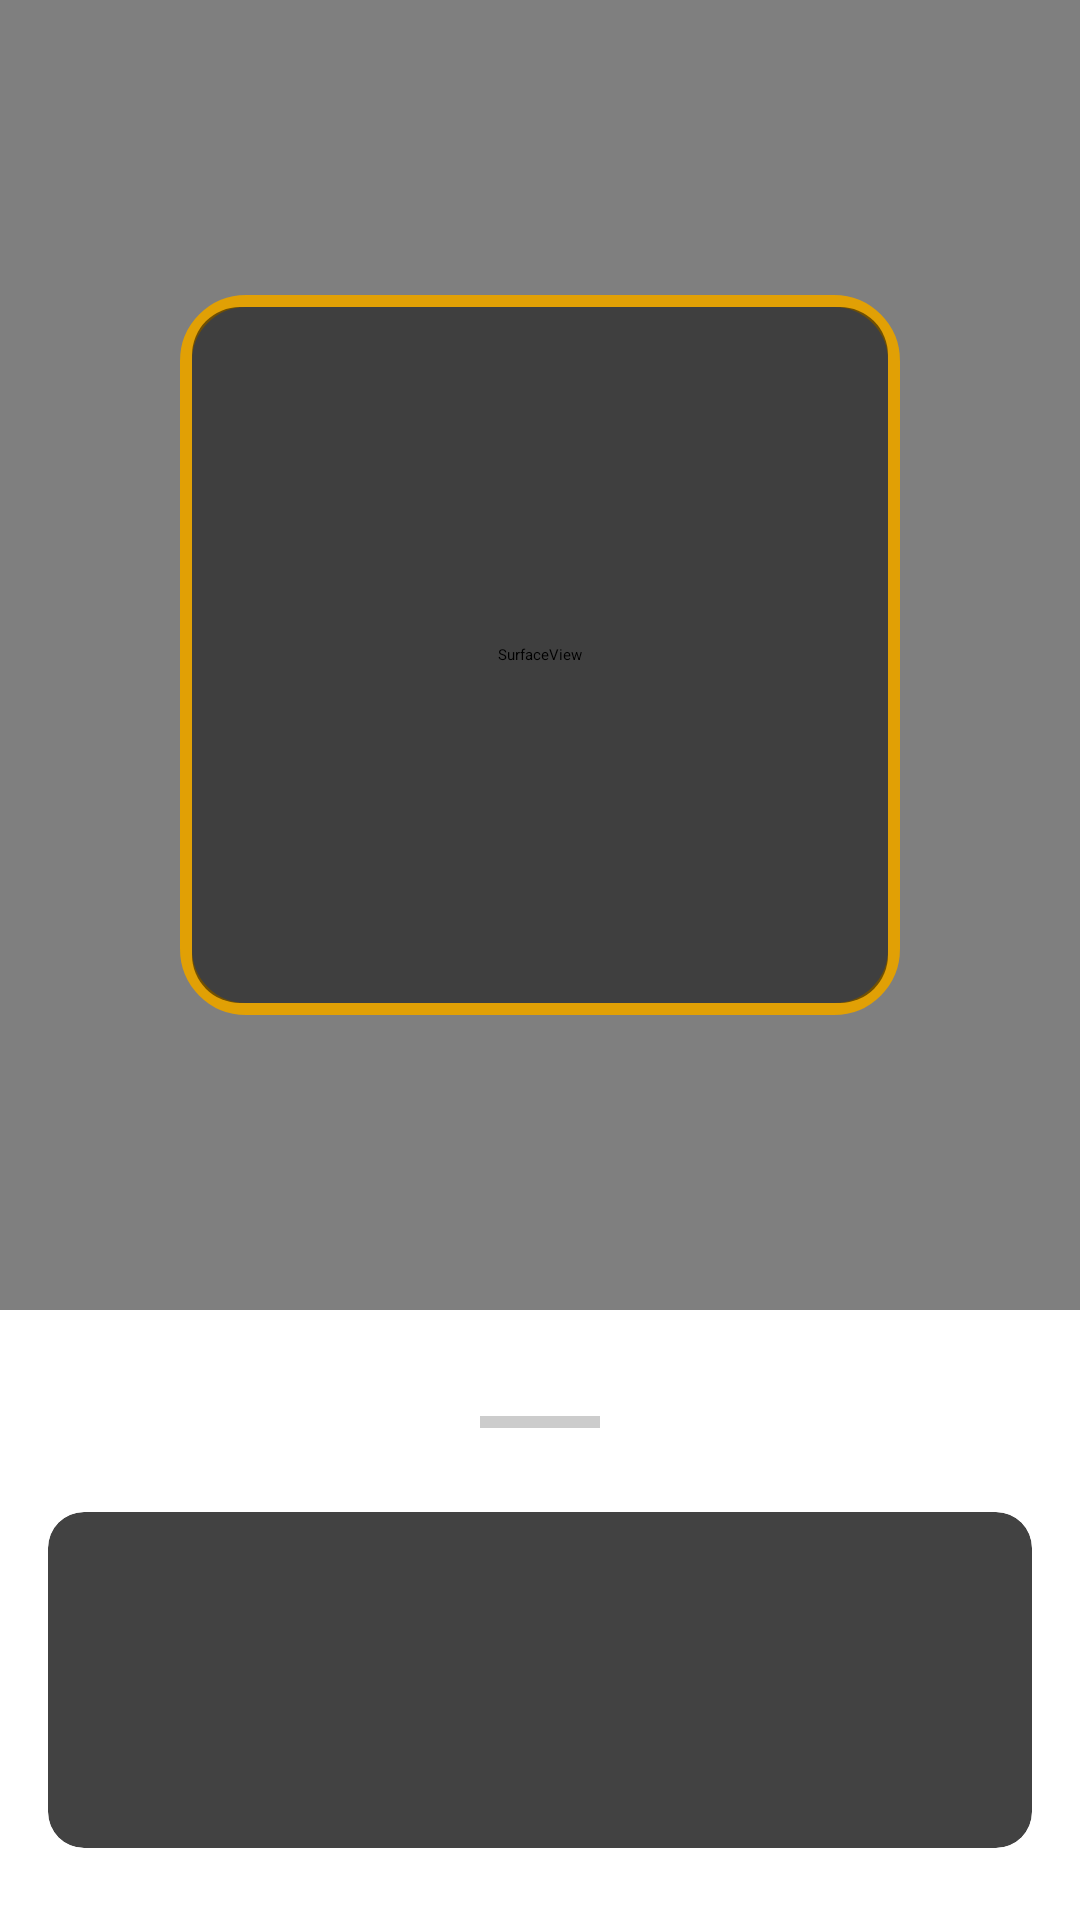

Reconstruct the res/layout file that produces this screen, plus the resources it refers to.
<!-- AndroidManifest.xml: application theme Theme.EcoShop -->
<!-- res/layout/fragment_scanner.xml -->
<?xml version="1.0" encoding="utf-8"?>
<androidx.coordinatorlayout.widget.CoordinatorLayout
    xmlns:android="http://schemas.android.com/apk/res/android"
    xmlns:app="http://schemas.android.com/apk/res-auto"
    android:layout_width="match_parent"
    android:layout_height="match_parent"

    >

    <LinearLayout
        android:layout_width="match_parent"
        android:layout_height="match_parent"
        android:orientation="vertical">

        
        <FrameLayout
            android:id="@+id/cameraContainer"
            android:layout_width="match_parent"
            android:layout_height="0dp"
            android:layout_weight="0.7"
            android:background="@android:color/black">

            <SurfaceView
                android:id="@+id/surfaceView"
                android:layout_width="match_parent"
                android:layout_height="match_parent"/>

            <View
                android:id="@+id/scannerFrame"
                android:layout_width="240dp"
                android:layout_height="240dp"
                android:layout_gravity="center"
                android:background="@drawable/scanner_frame"/>
        </FrameLayout>

        
        <androidx.cardview.widget.CardView
            android:id="@+id/infoCard"
            android:layout_width="match_parent"
            android:layout_height="0dp"
            android:layout_weight="0.3"
            android:layout_marginHorizontal="16dp"
            android:layout_marginVertical="8dp"
            app:cardCornerRadius="24dp"
            app:cardElevation="8dp"
            app:cardBackgroundColor="@android:color/white"
            app:cardPreventCornerOverlap="false">

            <LinearLayout
                android:layout_width="match_parent"
                android:layout_height="match_parent"
                android:orientation="vertical"
                android:padding="16dp">

                <TextView
                    android:layout_width="match_parent"
                    android:layout_height="wrap_content"
                    android:text="Scan Your Product"
                    android:textAlignment="center"
                    android:textSize="24sp"
                    android:textColor="#E1A500"
                    android:textStyle="bold"/>

                <TextView
                    android:layout_width="match_parent"
                    android:layout_height="wrap_content"
                    android:layout_marginTop="8dp"
                    android:text="For your health and environmental well-being"
                    android:textAlignment="center"
                    android:textColor="#7e5109"
                    android:textSize="16sp" />

                <ImageView
                    android:id="@+id/imageView"
                    android:layout_width="wrap_content"
                    android:layout_height="wrap_content"
                    android:layout_gravity="center"
                    android:src="@drawable/qr_code_frame" />

                <ProgressBar
                    android:id="@+id/progressBar"
                    android:layout_width="wrap_content"
                    android:layout_height="wrap_content"
                    android:layout_gravity="center"
                    android:visibility="gone"/>
            </LinearLayout>
        </androidx.cardview.widget.CardView>
    </LinearLayout>

    
    <androidx.core.widget.NestedScrollView
        android:id="@+id/productInfoSheet"
        android:layout_width="match_parent"
        android:layout_height="wrap_content"
        android:background="@drawable/bottom_sheet_bg"
        app:behavior_hideable="true"
        app:behavior_peekHeight="180dp"
        app:layout_behavior="com.google.android.material.bottomsheet.BottomSheetBehavior">

        <include layout="@layout/product_info_sheet"/>
    </androidx.core.widget.NestedScrollView>

</androidx.coordinatorlayout.widget.CoordinatorLayout>
<!-- res/layout/product_info_sheet.xml (included above) -->
<?xml version="1.0" encoding="utf-8"?>
<LinearLayout xmlns:android="http://schemas.android.com/apk/res/android"
    xmlns:app="http://schemas.android.com/apk/res-auto"
    android:layout_width="match_parent"
    android:layout_height="wrap_content"
    android:orientation="vertical">

    
    <View
        android:layout_width="40dp"
        android:layout_height="4dp"
        android:layout_gravity="center_horizontal"
        android:layout_margin="12dp"
        android:background="#CCCCCC"/>

    
    <androidx.cardview.widget.CardView
        android:layout_width="match_parent"
        android:layout_height="wrap_content"
        android:layout_margin="16dp"
        app:cardCornerRadius="12dp"
        app:cardElevation="4dp">

        <LinearLayout
            android:layout_width="match_parent"
            android:layout_height="wrap_content"
            android:orientation="horizontal"
            android:padding="16dp">

            <ImageView
                android:id="@+id/productImage"
                android:layout_width="80dp"
                android:layout_height="80dp"
                android:scaleType="centerCrop"/>

            <LinearLayout
                android:layout_width="0dp"
                android:layout_height="wrap_content"
                android:layout_weight="1"
                android:layout_marginStart="16dp"
                android:orientation="vertical">



                <TextView
                    android:id="@+id/productName"
                    android:layout_width="wrap_content"
                    android:layout_height="wrap_content"
                    android:layout_marginTop="8dp"
                    android:textSize="18sp"
                    android:textColor="#7e5109"
                    android:textStyle="bold"/>

                <TextView
                    android:id="@+id/brandName"
                    android:layout_width="wrap_content"
                    android:layout_height="wrap_content"
                    android:layout_marginTop="4dp"/>

                <TextView
                    android:id="@+id/quantity"
                    android:layout_width="wrap_content"
                    android:layout_height="wrap_content"
                    android:layout_marginTop="4dp"/>
            </LinearLayout>
        </LinearLayout>
    </androidx.cardview.widget.CardView>
    
    <LinearLayout
        android:id="@+id/scoresContainer"
        android:layout_width="match_parent"
        android:layout_height="wrap_content"
        android:orientation="horizontal">

        
        <androidx.cardview.widget.CardView
            android:layout_width="0dp"
            android:layout_height="wrap_content"
            android:layout_weight="1"
            android:layout_margin="8dp">

            <LinearLayout
                android:layout_width="match_parent"
                android:layout_height="wrap_content"
                android:orientation="vertical"
                android:padding="8dp">

                <ImageView
                    android:id="@+id/nutriScoreImage"
                    android:layout_width="48dp"
                    android:layout_height="48dp"
                    android:layout_gravity="center"/>

                <TextView
                    android:id="@+id/nutriScoreQuality"
                    android:layout_width="wrap_content"
                    android:layout_height="wrap_content"
                    android:layout_gravity="center"
                    android:textAlignment="center"/>
            </LinearLayout>
        </androidx.cardview.widget.CardView>

        
        <androidx.cardview.widget.CardView
            android:layout_width="0dp"
            android:layout_height="wrap_content"
            android:layout_weight="1"
            android:layout_margin="8dp">

            <LinearLayout
                android:layout_width="match_parent"
                android:layout_height="wrap_content"
                android:orientation="vertical"
                android:padding="8dp">

                <ImageView
                    android:id="@+id/ecoScoreImage"
                    android:layout_width="48dp"
                    android:layout_height="48dp"
                    android:layout_gravity="center"/>

                <TextView
                    android:id="@+id/ecoScoreQuality"
                    android:layout_width="wrap_content"
                    android:layout_height="wrap_content"
                    android:layout_gravity="center"
                    android:textAlignment="center"/>
            </LinearLayout>
        </androidx.cardview.widget.CardView>
    </LinearLayout>



    <Button
        android:id="@+id/moreInfoButton"
        android:layout_width="210dp"
        android:layout_height="40dp"
        android:layout_margin="16dp"
        android:layout_gravity="center"
        android:background="#7e5109"
        android:text="View product details"
        android:textColor="@android:color/white" />

</LinearLayout>
<!-- resources referenced by this layout -->
<resources>
  <!-- drawable bottom_sheet_bg (drawable) -->
  <shape xmlns:android="http://schemas.android.com/apk/res/android"
      android:shape="rectangle">
      <corners
          android:topLeftRadius="20dp"
          android:topRightRadius="20dp"/>
      <solid android:color="@android:color/white"/>
  </shape>
  <!-- drawable qr_code_frame: vector/xml drawable (drawable, 2942 chars, omitted) -->
  <!-- drawable scanner_frame (drawable) -->
  <layer-list xmlns:android="http://schemas.android.com/apk/res/android">
  
      
      <item>
          <shape android:shape="rectangle">
              
              <corners android:radius="20dp" />
              
              <stroke
                  android:width="4dp"
                  android:color="#E1A005" />
              
              <solid android:color="@android:color/transparent" />
              <size
                  android:width="240dp"
                  android:height="240dp" />
          </shape>
      </item>
  
      
      <item
          android:top="4dp"
          android:bottom="4dp"
          android:left="4dp"
          android:right="4dp"> 
          <shape android:shape="rectangle">
              
              <corners android:radius="16dp" /> 
              
              <solid android:color="#80000000" />
          </shape>
      </item>
  
  </layer-list>
  <style name="Theme.EcoShop" parent="Theme.AppCompat.Light.NoActionBar">
      </style>
</resources>
